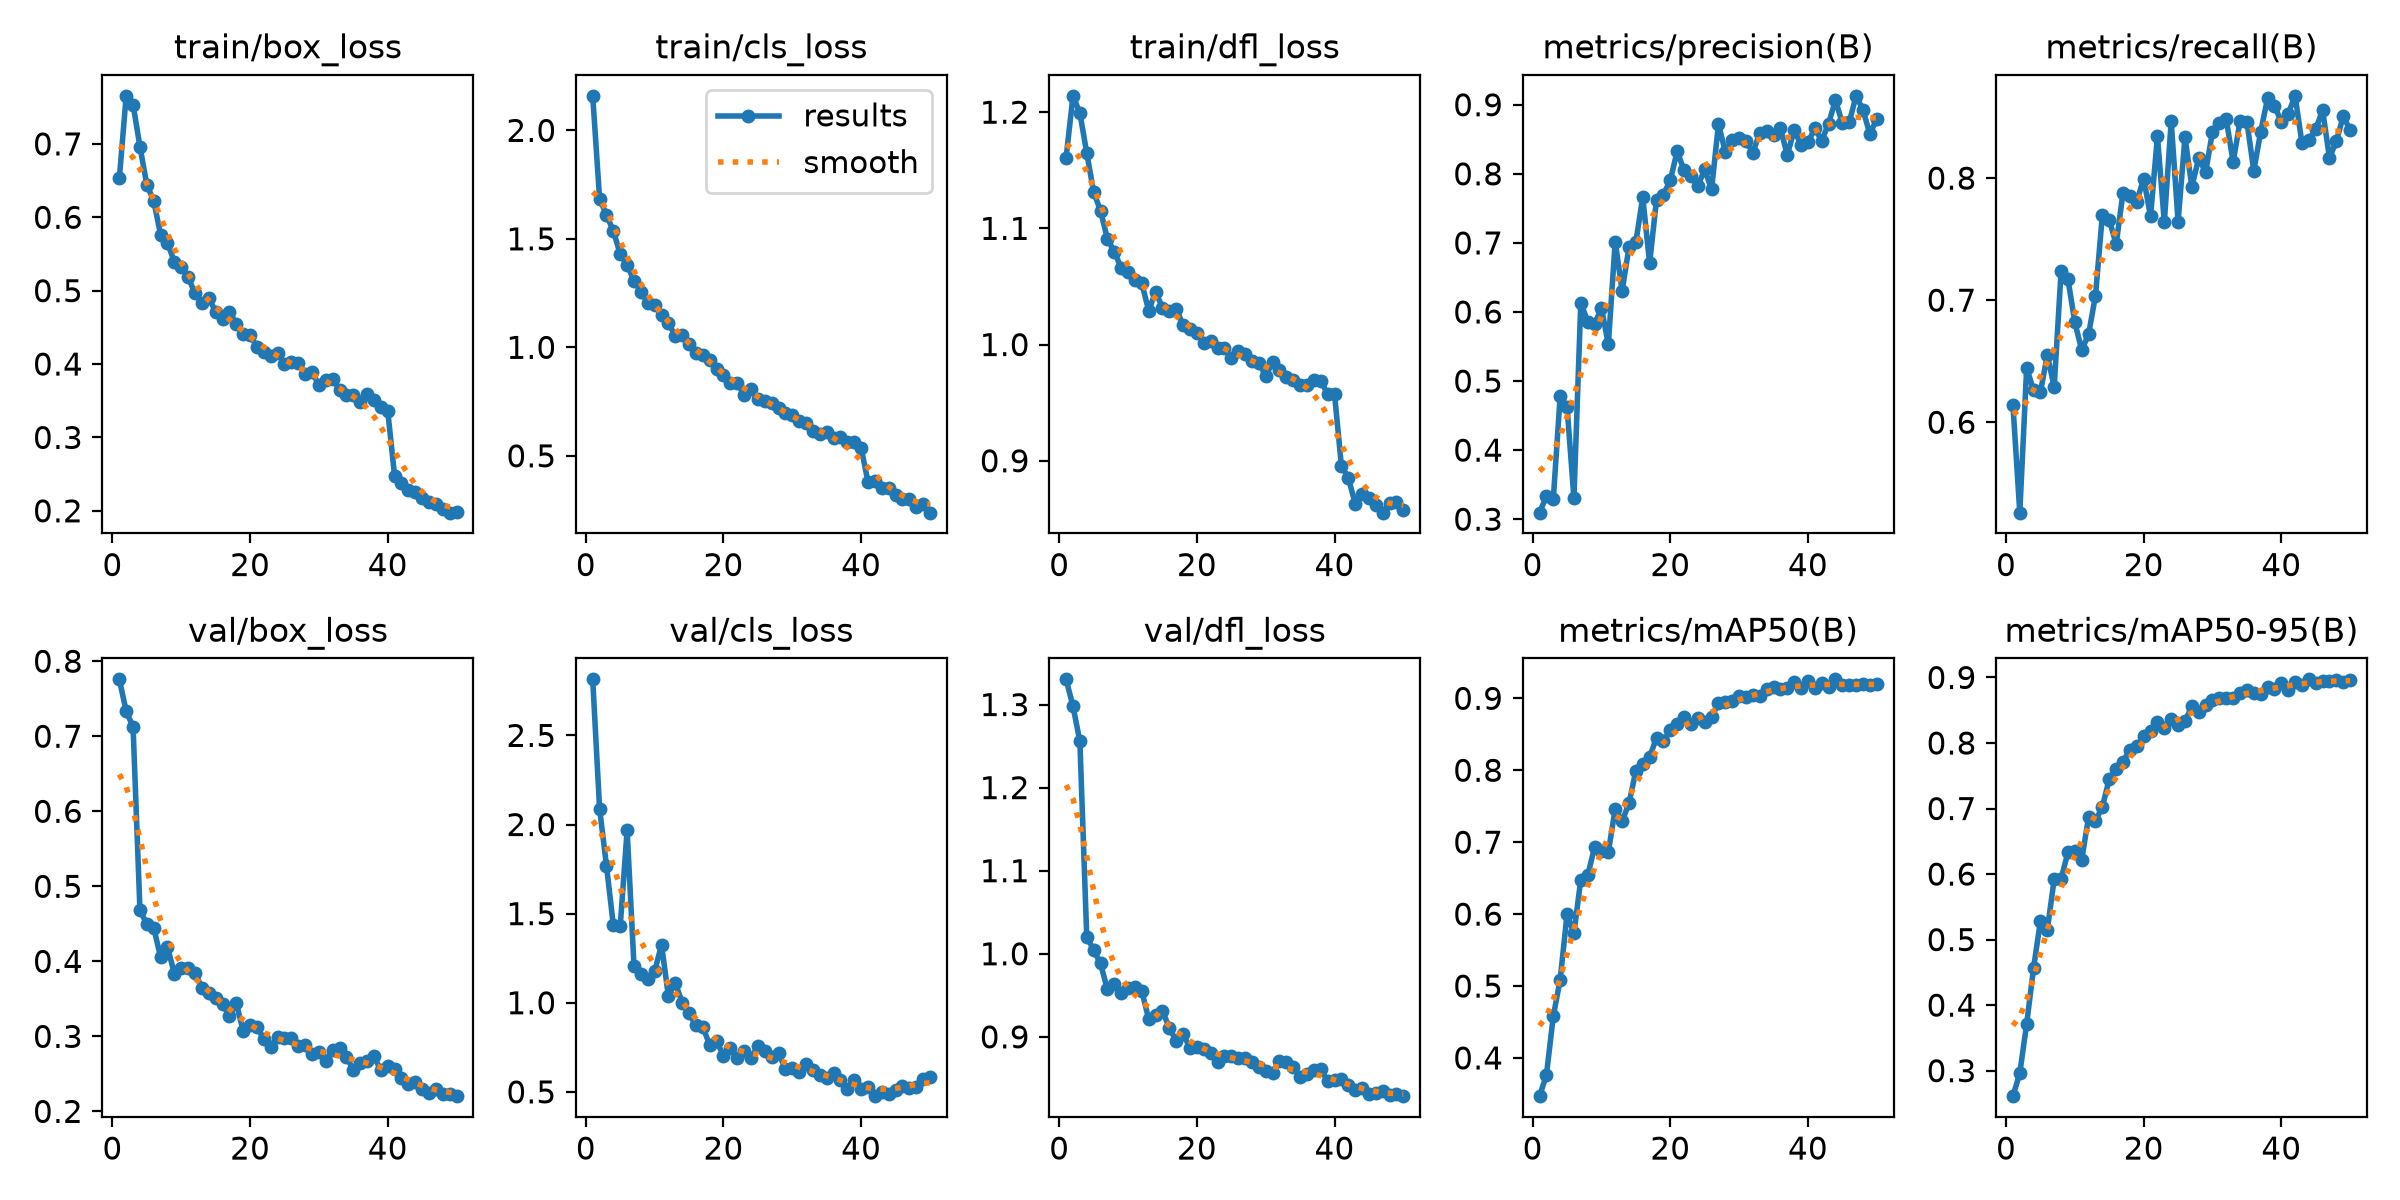

Source data for this figure (header and first rows):
epoch, time, train/box_loss, train/cls_loss, train/dfl_loss, metrics/precision(B), metrics/recall(B), metrics/mAP50(B), metrics/mAP50-95(B), val/box_loss, val/cls_loss, val/dfl_loss, lr/pg0, lr/pg1, lr/pg2
1, 154.5, 0.6529, 2.159, 1.161, 0.3095, 0.6145, 0.3468, 0.2611, 0.7759, 2.815, 1.33, 0.0004755, 0.0004755, 0.0004755
2, 261.8, 0.7655, 1.685, 1.214, 0.3329, 0.5259, 0.3759, 0.296, 0.7334, 2.089, 1.298, 0.000933, 0.000933, 0.000933
3, 368.5, 0.7535, 1.61, 1.199, 0.3287, 0.6446, 0.4578, 0.3714, 0.7125, 1.769, 1.256, 0.001372, 0.001372, 0.001372
4, 469.4, 0.6961, 1.536, 1.165, 0.4778, 0.626, 0.5089, 0.4564, 0.4682, 1.434, 1.02, 0.001344, 0.001344, 0.001344
5, 570.8, 0.6442, 1.43, 1.131, 0.4631, 0.6247, 0.5995, 0.5285, 0.4496, 1.432, 1.005, 0.001316, 0.001316, 0.001316
6, 672.9, 0.6224, 1.381, 1.115, 0.3303, 0.6551, 0.5732, 0.515, 0.4449, 1.967, 0.9883, 0.001288, 0.001288, 0.001288
7, 774.1, 0.5763, 1.307, 1.091, 0.6136, 0.629, 0.648, 0.5923, 0.4056, 1.209, 0.9571, 0.001259, 0.001259, 0.001259
8, 875.4, 0.5649, 1.257, 1.08, 0.5858, 0.7236, 0.6537, 0.5929, 0.419, 1.162, 0.9642, 0.001231, 0.001231, 0.001231
9, 976.7, 0.5393, 1.205, 1.066, 0.5821, 0.717, 0.6929, 0.6332, 0.3837, 1.135, 0.9526, 0.001203, 0.001203, 0.001203
10, 1078, 0.5325, 1.194, 1.062, 0.606, 0.6818, 0.687, 0.6354, 0.3906, 1.176, 0.9586, 0.001174, 0.001174, 0.001174
11, 1179, 0.5183, 1.15, 1.055, 0.553, 0.6591, 0.6859, 0.6221, 0.391, 1.326, 0.9595, 0.001146, 0.001146, 0.001146
12, 1280, 0.4964, 1.112, 1.053, 0.702, 0.6722, 0.7464, 0.6871, 0.3851, 1.036, 0.9551, 0.001118, 0.001118, 0.001118
13, 1382, 0.4834, 1.052, 1.029, 0.6304, 0.7037, 0.7292, 0.6813, 0.3644, 1.112, 0.9213, 0.001089, 0.001089, 0.001089
14, 1483, 0.4903, 1.058, 1.045, 0.6935, 0.7699, 0.7538, 0.7026, 0.3583, 1.001, 0.9266, 0.001061, 0.001061, 0.001061
15, 1585, 0.4712, 1.018, 1.032, 0.7013, 0.7659, 0.7992, 0.7452, 0.3511, 0.9415, 0.931, 0.001033, 0.001033, 0.001033
16, 1686, 0.4617, 0.9742, 1.029, 0.7662, 0.7457, 0.8087, 0.761, 0.3426, 0.8724, 0.9109, 0.001005, 0.001005, 0.001005
17, 1788, 0.4715, 0.9663, 1.031, 0.6705, 0.7881, 0.818, 0.7715, 0.3275, 0.863, 0.895, 0.0009763, 0.0009763, 0.0009763
18, 1889, 0.4545, 0.9409, 1.017, 0.7628, 0.7851, 0.8455, 0.7896, 0.3441, 0.7639, 0.9031, 0.000948, 0.000948, 0.000948
19, 1991, 0.4415, 0.8987, 1.014, 0.7699, 0.7808, 0.8403, 0.7953, 0.3072, 0.7863, 0.8869, 0.0009197, 0.0009197, 0.0009197
20, 2092, 0.4393, 0.8739, 1.01, 0.7906, 0.7997, 0.8562, 0.8104, 0.3148, 0.7021, 0.888, 0.0008914, 0.0008914, 0.0008914
21, 2193, 0.4237, 0.8364, 1.001, 0.8326, 0.7687, 0.865, 0.8176, 0.3131, 0.7457, 0.885, 0.0008631, 0.0008631, 0.0008631
22, 2294, 0.417, 0.8349, 1.003, 0.8051, 0.8344, 0.8736, 0.8326, 0.2961, 0.6885, 0.8804, 0.0008348, 0.0008348, 0.0008348
23, 2395, 0.4108, 0.7809, 0.9969, 0.7961, 0.7638, 0.8645, 0.8233, 0.2858, 0.7275, 0.8699, 0.0008065, 0.0008065, 0.0008065
24, 2496, 0.4155, 0.8085, 0.9973, 0.7823, 0.8465, 0.8724, 0.8366, 0.2992, 0.6913, 0.8768, 0.0007782, 0.0007782, 0.0007782
25, 2598, 0.4004, 0.7621, 0.988, 0.8064, 0.7643, 0.8669, 0.8272, 0.298, 0.7557, 0.8767, 0.0007499, 0.0007499, 0.0007499
26, 2699, 0.4024, 0.7504, 0.9942, 0.7774, 0.8335, 0.8744, 0.8334, 0.2973, 0.727, 0.8743, 0.0007216, 0.0007216, 0.0007216
27, 2800, 0.4018, 0.7451, 0.9918, 0.8718, 0.793, 0.893, 0.8558, 0.2868, 0.6947, 0.8747, 0.0006934, 0.0006934, 0.0006934
28, 2901, 0.3869, 0.7218, 0.9854, 0.8318, 0.8164, 0.8943, 0.8475, 0.289, 0.7161, 0.8699, 0.0006651, 0.0006651, 0.0006651
29, 3002, 0.389, 0.697, 0.9843, 0.8489, 0.8048, 0.8967, 0.8577, 0.2761, 0.6287, 0.8642, 0.0006368, 0.0006368, 0.0006368
30, 3102, 0.3716, 0.6887, 0.9731, 0.8515, 0.8381, 0.9029, 0.8662, 0.2797, 0.6352, 0.8594, 0.0006085, 0.0006085, 0.0006085
31, 3203, 0.3779, 0.6613, 0.9847, 0.8476, 0.8449, 0.9013, 0.8686, 0.2678, 0.6101, 0.857, 0.0005802, 0.0005802, 0.0005802
32, 3304, 0.3797, 0.6522, 0.9779, 0.8308, 0.8482, 0.9052, 0.8684, 0.2819, 0.656, 0.8711, 0.0005519, 0.0005519, 0.0005519
33, 3405, 0.3653, 0.6158, 0.9719, 0.8592, 0.8133, 0.9032, 0.868, 0.285, 0.625, 0.8692, 0.0005236, 0.0005236, 0.0005236
34, 3506, 0.3577, 0.6011, 0.9692, 0.8613, 0.8464, 0.9128, 0.8765, 0.2725, 0.5931, 0.8631, 0.0004953, 0.0004953, 0.0004953
35, 3607, 0.3577, 0.6085, 0.9655, 0.8561, 0.846, 0.9155, 0.8811, 0.2556, 0.5758, 0.852, 0.000467, 0.000467, 0.000467
36, 3708, 0.3483, 0.584, 0.9652, 0.8659, 0.8061, 0.9134, 0.8762, 0.2648, 0.6055, 0.8547, 0.0004387, 0.0004387, 0.0004387
37, 3809, 0.359, 0.5877, 0.9693, 0.8275, 0.8379, 0.9148, 0.8754, 0.2673, 0.5683, 0.8601, 0.0004104, 0.0004104, 0.0004104
38, 3910, 0.3514, 0.5646, 0.969, 0.8629, 0.8653, 0.9221, 0.8848, 0.2733, 0.5162, 0.8617, 0.0003821, 0.0003821, 0.0003821
39, 4011, 0.3409, 0.5626, 0.9573, 0.8423, 0.8593, 0.9144, 0.8825, 0.255, 0.5643, 0.8464, 0.0003538, 0.0003538, 0.0003538
40, 4112, 0.3364, 0.5371, 0.9576, 0.8456, 0.8461, 0.9235, 0.8922, 0.2599, 0.5145, 0.8483, 0.0003255, 0.0003255, 0.0003255
41, 4231, 0.2475, 0.38, 0.8956, 0.8656, 0.8527, 0.915, 0.8802, 0.257, 0.5299, 0.8491, 0.0002972, 0.0002972, 0.0002972
42, 4332, 0.238, 0.3829, 0.8855, 0.8482, 0.8674, 0.9212, 0.8933, 0.2448, 0.476, 0.8416, 0.0002689, 0.0002689, 0.0002689
43, 4433, 0.2283, 0.3532, 0.8631, 0.8725, 0.8287, 0.9155, 0.8889, 0.2365, 0.502, 0.836, 0.0002406, 0.0002406, 0.0002406
44, 4534, 0.2263, 0.3527, 0.8711, 0.9069, 0.8312, 0.9264, 0.8972, 0.2387, 0.4887, 0.8388, 0.0002123, 0.0002123, 0.0002123
45, 4635, 0.2178, 0.3196, 0.8683, 0.873, 0.8401, 0.9178, 0.8908, 0.2305, 0.5095, 0.8309, 0.0001841, 0.0001841, 0.0001841
46, 4736, 0.2118, 0.2999, 0.8622, 0.8744, 0.8557, 0.9184, 0.8951, 0.225, 0.5317, 0.8323, 0.0001558, 0.0001558, 0.0001558
47, 4837, 0.2088, 0.3021, 0.8553, 0.9129, 0.8165, 0.9192, 0.8948, 0.2298, 0.523, 0.8343, 0.0001275, 0.0001275, 0.0001275
48, 4938, 0.2023, 0.2659, 0.864, 0.8925, 0.8303, 0.9195, 0.8964, 0.2235, 0.5288, 0.8303, 9.91726e-05, 9.91726e-05, 9.91726e-05
49, 5039, 0.1975, 0.2793, 0.8644, 0.8576, 0.8506, 0.919, 0.8935, 0.2233, 0.5734, 0.8309, 7.08784e-05, 7.08784e-05, 7.08784e-05
50, 5139, 0.1981, 0.238, 0.8579, 0.879, 0.8394, 0.9196, 0.8966, 0.2203, 0.5857, 0.8286, 4.25842e-05, 4.25842e-05, 4.25842e-05
